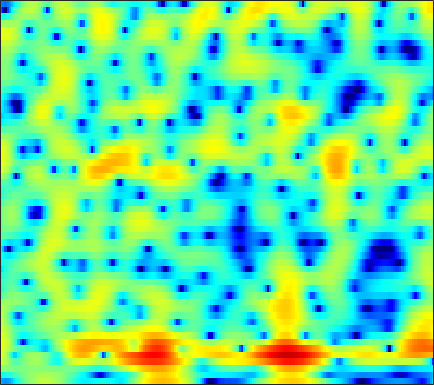

Data behind this chart, as committed beside it:
-9.3444, -10.157, -10.685, -10.36, -9.6109, -8.2317, -6.712, -5.6267, -4.2905, -3.0825, -1.9943, -1.2573, -0.37532, 0.3952, 0.89937, 1.4772, 1.9506, 2.2409, 2.5351, 2.7252, 2.8071, 2.7863, 2.6634, 2.451
-5.449, -5.176, -4.764, -4.301, -3.922, -3.378, -2.807, -2.373, -1.8, -1.243, -0.7132, -0.3411, 0.118, 0.5305, 0.8058, 1.125, 1.389, 1.548, 1.704, 1.798, 1.831, 1.815, 1.741, 1.61
0.9332, 0.6753, 0.3591, 0.08471, -0.08638, -0.2614, -0.3704, -0.4056, -0.3975, -0.3325, -0.2201, -0.1153, 0.03211, 0.1691, 0.2574, 0.3494, 0.4001, 0.4104, 0.3839, 0.3136, 0.2057, 0.108, -0.03536, -0.1755
4.226, 3.352, 2.105, 0.789, -0.1906, -1.349, -2.111, -2.296, -2.043, -1.417, -0.6595, -0.09911, 0.5531, 1.039, 1.294, 1.486, 1.515, 1.424, 1.14, 0.6647, -0.01199, -0.664, -1.738, -3.008
5.286, 4.126, 2.254, -0.08972, -2.258, -5.61, -8.113, -7.649, -5.235, -3.024, -1.427, -0.548, 0.3164, 0.8667, 1.111, 1.246, 1.22, 1.094, 0.7829, 0.3581, -0.1855, -0.6942, -1.521, -2.541
4.775, 4.204, 3.282, 2.232, 1.394, 0.3035, -0.7163, -1.393, -2.088, -2.545, -2.82, -2.937, -3.014, -3.114, -3.248, -3.637, -4.345, -5.145, -6.569, -8.116, -9.002, -8.552, -6.767, -4.662
5.369, 4.791, 3.801, 2.559, 1.453, -0.3017, -2.514, -4.609, -8.279, -13.78, -19.24, -15.2, -10.4, -7.71, -6.472, -5.566, -5.318, -5.473, -6.035, -6.775, -7.106, -6.697, -5.201, -3.206
4.676, 4.042, 3.059, 1.933, 1.009, -0.3191, -1.722, -2.801, -4.135, -5.154, -5.666, -5.67, -5.264, -4.606, -4.066, -3.401, -2.854, -2.495, -2.073, -1.69, -1.266, -0.9314, -0.4542, 0.06225
3.93, 3.252, 2.272, 1.226, 0.4275, -0.6071, -1.532, -2.136, -2.756, -3.103, -3.199, -3.124, -2.867, -2.479, -2.141, -1.653, -1.16, -0.8021, -0.3583, 0.03303, 0.3829, 0.6159, 0.8788, 1.058
3.409, 2.537, 1.207, -0.3395, -1.65, -3.557, -5.469, -6.679, -7.484, -7.111, -6.002, -5.036, -3.805, -2.712, -2.003, -1.185, -0.4827, -0.02244, 0.5135, 0.9791, 1.37, 1.614, 1.882, 2.061
2.9, 2.051, 0.7, -0.9955, -2.567, -5.199, -8.649, -11.76, -13.96, -11.03, -7.859, -6.065, -4.306, -3.041, -2.328, -1.605, -1.049, -0.7105, -0.305, 0.1148, 0.5504, 0.8875, 1.356, 1.803
2.486, 2.073, 1.426, 0.6828, 0.07922, -0.7655, -1.524, -1.991, -2.393, -2.504, -2.407, -2.284, -2.138, -2.123, -2.219, -2.524, -3.022, -3.482, -4.061, -4.288, -3.862, -3.122, -1.829, -0.4828
0.9737, 1.116, 1.21, 1.225, 1.183, 1.058, 0.882, 0.734, 0.5152, 0.2654, -0.005329, -0.2406, -0.6381, -1.204, -1.784, -2.875, -4.525, -6.329, -10.22, -18.73, -16.97, -10.25, -5.334, -2.272
-3.063, -2.021, -0.9746, -0.2806, 0.05218, 0.2861, 0.3021, 0.2243, 0.03791, -0.2329, -0.5214, -0.7425, -1.009, -1.253, -1.452, -1.757, -2.116, -2.391, -2.69, -2.735, -2.313, -1.693, -0.623, 0.4728
-4.944, -3.73, -2.501, -1.693, -1.371, -1.224, -1.433, -1.813, -2.568, -3.512, -4.494, -5.018, -5.121, -4.456, -3.671, -2.537, -1.493, -0.81, 0.006394, 0.7057, 1.309, 1.738, 2.252, 2.681
-3.72, -3.163, -2.542, -2.119, -1.957, -2.029, -2.456, -3.104, -4.54, -6.905, -11, -16.82, -20.86, -10.74, -6.991, -3.726, -1.503, -0.2693, 0.9801, 1.913, 2.594, 2.959, 3.274, 3.426
-5.32, -4.447, -3.456, -2.732, -2.323, -2.047, -2.008, -2.126, -2.482, -2.991, -3.458, -3.627, -3.413, -2.619, -1.778, -0.5626, 0.5628, 1.304, 2.096, 2.644, 2.991, 3.098, 3.05, 2.796
-7.556, -5.992, -4.45, -3.318, -2.664, -1.988, -1.517, -1.227, -0.8958, -0.6099, -0.3126, -0.0525, 0.3618, 0.848, 1.249, 1.795, 2.297, 2.619, 2.955, 3.106, 3.041, 2.832, 2.327, 1.519
-5.084, -4.708, -4.24, -3.705, -3.323, -2.747, -2.152, -1.726, -1.163, -0.6106, -0.07317, 0.3303, 0.8848, 1.435, 1.843, 2.357, 2.818, 3.092, 3.331, 3.412, 3.253, 2.965, 2.303, 1.26
-4.587, -5.418, -6.36, -6.864, -6.792, -6.166, -5.148, -4.386, -3.514, -2.764, -2.127, -1.675, -1.059, -0.3476, 0.2411, 1.063, 1.881, 2.441, 3.026, 3.434, 3.627, 3.61, 3.336, 2.792
-6.041, -8.623, -14.06, -29.73, -20.96, -12.71, -9.334, -7.876, -6.821, -6.519, -6.752, -7.071, -7.218, -6.364, -5.076, -3.02, -1.093, 0.1626, 1.567, 2.611, 3.357, 3.722, 3.981, 4.008
-3.505, -4.71, -6.133, -7.146, -7.476, -7.273, -6.84, -6.728, -6.983, -7.989, -10.06, -12.69, -19, -17.39, -11.68, -6.833, -3.606, -1.834, 0.0412, 1.465, 2.523, 3.111, 3.695, 4.035
-1.362, -1.706, -2.114, -2.504, -2.708, -3.04, -3.347, -3.638, -4.157, -4.793, -5.5, -5.943, -6.221, -5.916, -5.296, -4.108, -2.783, -1.746, -0.4988, 0.6201, 1.582, 2.203, 2.876, 3.347
-0.9803, -0.7296, -0.5738, -0.4946, -0.5176, -0.659, -0.9701, -1.253, -1.726, -2.262, -2.801, -3.218, -3.63, -3.842, -3.841, -3.608, -3.133, -2.635, -1.781, -0.8365, 0.1505, 0.8799, 1.729, 2.442
-1.399, -0.5366, 0.2433, 0.7127, 0.8224, 0.8236, 0.54, 0.1829, -0.4879, -1.393, -2.481, -3.421, -4.727, -5.998, -6.786, -7.44, -7.394, -7.022, -5.992, -4.506, -2.829, -1.542, 0.0306, 1.387
-1.139, -0.2556, 0.6776, 1.234, 1.422, 1.398, 1.086, 0.604, -0.3548, -1.723, -3.584, -5.357, -8.491, -12.73, -16.74, -20.93, -20.07, -18.92, -17.09, -12.96, -8.379, -5.515, -2.406, 0.007123
-1.036, -0.354, 0.3703, 0.8561, 1.109, 1.122, 0.8501, 0.4364, -0.4237, -1.677, -3.396, -5.023, -7.735, -11.11, -13.81, -16.43, -17.59, -17.98, -17.49, -13.51, -8.794, -5.855, -2.675, -0.2244
-2.746, -1.914, -1.062, -0.441, -0.1522, 0.06435, 0.0107, -0.155, -0.5778, -1.224, -2.08, -2.81, -3.857, -4.908, -5.604, -6.287, -6.508, -6.427, -5.788, -4.691, -3.251, -2.111, -0.5629, 0.8043
-4.787, -3.766, -2.759, -2.026, -1.718, -1.394, -1.247, -1.218, -1.264, -1.382, -1.537, -1.688, -1.901, -2.065, -2.149, -2.189, -2.058, -1.892, -1.523, -1.006, -0.3957, 0.101, 0.7864, 1.438
-4.314, -3.722, -3.183, -2.878, -2.757, -2.726, -2.68, -2.633, -2.465, -2.187, -1.819, -1.54, -1.17, -0.8235, -0.5818, -0.2772, -0.0193, 0.1949, 0.4481, 0.6989, 0.9412, 1.141, 1.366, 1.596
-1.707, -1.76, -2.09, -2.804, -3.436, -4.53, -5.48, -5.755, -5.296, -4.135, -2.817, -1.853, -0.7387, 0.1344, 0.6553, 1.196, 1.557, 1.732, 1.858, 1.852, 1.763, 1.642, 1.461, 1.295
1.773, 1.331, 0.3385, -1.217, -2.997, -6.403, -12.9, -29.38, -13.05, -6.62, -3.194, -1.473, 0.219, 1.416, 2.067, 2.651, 3.002, 3.06, 2.934, 2.551, 1.896, 1.208, 0.1715, -0.9028
4.045, 3.625, 2.757, 1.596, 0.4451, -1.079, -2.542, -3.161, -3.147, -2.351, -1.241, -0.4237, 0.5308, 1.321, 1.787, 2.208, 2.431, 2.421, 2.146, 1.519, 0.3753, -0.9098, -3.569, -8.186
4.709, 4.369, 3.719, 2.829, 2.035, 0.8919, -0.2601, -1.016, -1.825, -2.333, -2.473, -2.313, -1.988, -1.547, -1.229, -0.8082, -0.5654, -0.3892, -0.327, -0.465, -0.8399, -1.295, -2.258, -3.279
5.07, 4.71, 3.943, 2.881, 1.899, 0.2757, -1.658, -3.365, -5.837, -8.104, -9.099, -8.735, -7.577, -6.612, -6.136, -5.773, -5.41, -5.036, -4.196, -3.167, -2.13, -1.487, -0.7202, -0.1574
4.947, 4.489, 3.62, 2.453, 1.395, -0.4257, -2.792, -5.106, -9.283, -15.46, -18.09, -14.55, -11.41, -10.34, -10.54, -12.39, -15.94, -17.7, -12.5, -7.582, -4.316, -2.534, -0.6843, 0.6657
3.842, 3.374, 2.687, 1.811, 1.044, -0.176, -1.548, -2.687, -4.208, -5.492, -6.393, -6.759, -7.048, -7.444, -7.969, -9.009, -9.922, -9.925, -8.15, -5.567, -3.21, -1.706, -0.1385, 1.097
1.468, 1.215, 0.8572, 0.471, 0.07075, -0.4291, -1.01, -1.437, -1.993, -2.468, -2.8, -2.992, -3.183, -3.283, -3.325, -3.254, -3.081, -2.738, -2.105, -1.275, -0.3924, 0.246, 0.9867, 1.579
-2.231, -2.022, -1.882, -1.789, -1.756, -1.77, -1.835, -1.856, -1.85, -1.787, -1.621, -1.451, -1.162, -0.8345, -0.5616, -0.1867, 0.2078, 0.5208, 0.9185, 1.277, 1.58, 1.742, 1.877, 1.881
-7.041, -5.907, -4.969, -4.484, -4.2, -4.087, -3.948, -3.789, -3.426, -2.859, -2.157, -1.525, -0.6252, 0.2517, 0.8863, 1.614, 2.27, 2.632, 2.993, 3.166, 3.142, 2.974, 2.566, 1.913
-8.449, -7.46, -6.768, -6.781, -7.072, -7.825, -8.472, -8.759, -8.466, -7.117, -5.179, -3.628, -1.58, 0.2233, 1.386, 2.698, 3.699, 4.242, 4.715, 4.875, 4.673, 4.279, 3.332, 1.859
-6.425, -6.863, -7.902, -9.468, -11.4, -14.19, -18.22, -22.65, -31.45, -18.72, -11.78, -8.068, -4.317, -1.432, 0.281, 2.101, 3.427, 4.197, 4.86, 5.161, 5.087, 4.77, 3.942, 2.592
-5.861, -6.783, -8.677, -11.29, -14.09, -19.57, -30.21, -34.23, -22.96, -17.14, -12.35, -9.327, -5.955, -3.253, -1.607, 0.1398, 1.528, 2.317, 3.108, 3.606, 3.853, 3.859, 3.687, 3.279
-4.483, -5.269, -6.543, -8.212, -9.621, -11.45, -12.88, -13.1, -12.16, -10.34, -8.362, -6.849, -5.034, -3.44, -2.421, -1.235, -0.2726, 0.3314, 1.044, 1.653, 2.171, 2.503, 2.859, 3.122
-2.439, -2.818, -3.375, -4.054, -4.537, -5.142, -5.548, -5.651, -5.568, -5.211, -4.68, -4.226, -3.656, -3.174, -2.879, -2.589, -2.386, -2.188, -1.816, -1.19, -0.3445, 0.3905, 1.361, 2.261
-0.7798, -0.7901, -0.9787, -1.244, -1.482, -1.854, -2.169, -2.385, -2.597, -2.768, -2.866, -2.977, -3.16, -3.511, -3.93, -4.831, -6.125, -7.328, -8.609, -7.902, -5.347, -3.281, -0.8983, 0.9777
-0.07094, 0.05837, 0.02362, -0.181, -0.4583, -0.895, -1.429, -1.854, -2.386, -2.852, -3.244, -3.491, -3.822, -4.272, -4.806, -5.94, -7.808, -10.05, -14, -12.99, -7.777, -4.685, -1.657, 0.5406
-0.02619, 0.09067, 0.05058, -0.2958, -0.7388, -1.557, -2.655, -3.605, -4.953, -6.062, -6.599, -6.491, -5.982, -5.37, -5.011, -4.703, -4.598, -4.539, -4.23, -3.476, -2.268, -1.215, 0.2221, 1.503
0.1033, 0.251, 0.1854, -0.2775, -0.8834, -2.116, -3.932, -5.841, -9.557, -15.9, -20.77, -14.42, -9.398, -6.498, -5.002, -3.555, -2.519, -1.871, -1.088, -0.3405, 0.4133, 0.9604, 1.687, 2.337
0.6041, 0.8611, 0.857, 0.5133, 0.03546, -0.968, -2.36, -3.655, -5.642, -7.426, -8.074, -7.45, -5.919, -4.329, -3.268, -2.099, -1.141, -0.5309, 0.1342, 0.6867, 1.144, 1.442, 1.758, 2.015
1.596, 1.876, 1.967, 1.799, 1.498, 0.9234, 0.1726, -0.4389, -1.238, -1.92, -2.311, -2.402, -2.255, -1.885, -1.541, -1.026, -0.5163, -0.1902, 0.1645, 0.401, 0.5034, 0.5042, 0.39, 0.2113
3.141, 3.302, 3.37, 3.222, 2.974, 2.52, 1.926, 1.398, 0.6546, -0.1156, -0.807, -1.24, -1.604, -1.696, -1.594, -1.284, -0.9212, -0.6804, -0.4582, -0.4526, -0.7151, -1.131, -1.921, -2.99
4.588, 4.623, 4.558, 4.338, 4.087, 3.579, 2.883, 2.214, 1.1, -0.2456, -1.848, -3.119, -4.598, -5.155, -4.723, -3.58, -2.387, -1.665, -1.089, -0.9696, -1.346, -2.019, -3.534, -6.086
4.443, 4.403, 4.255, 4.059, 3.858, 3.442, 2.81, 2.168, 0.9489, -0.7912, -3.384, -6.317, -13.32, -23.04, -11.94, -6.349, -3.489, -2.191, -1.192, -0.7947, -0.8897, -1.205, -2.029, -3.175
1.508, 1.386, 1.344, 1.415, 1.468, 1.558, 1.525, 1.36, 0.9235, 0.1615, -0.9352, -1.837, -2.92, -3.35, -3.062, -2.265, -1.475, -1.048, -0.7242, -0.67, -0.7853, -0.8929, -0.9863, -0.9774
-4.44, -4.97, -4.923, -4.114, -3.164, -1.813, -0.6383, 0.02468, 0.6805, 1.049, 1.225, 1.267, 1.235, 1.174, 1.095, 0.9227, 0.6116, 0.2052, -0.6186, -1.747, -2.923, -3.554, -3.368, -2.219
-12.76, -17.13, -28.76, -14.09, -9.607, -5.97, -3.454, -1.999, -0.4981, 0.6942, 1.612, 2.098, 2.557, 2.775, 2.752, 2.469, 1.819, 1.022, -0.6639, -3.403, -8.371, -17.06, -14.19, -5.639
-11.08, -11.78, -12.17, -11.43, -10.36, -8.616, -6.77, -5.3, -3.4, -1.7, -0.2742, 0.6021, 1.508, 2.103, 2.36, 2.418, 2.132, 1.698, 0.8367, -0.2796, -1.403, -1.945, -1.801, -0.7942
